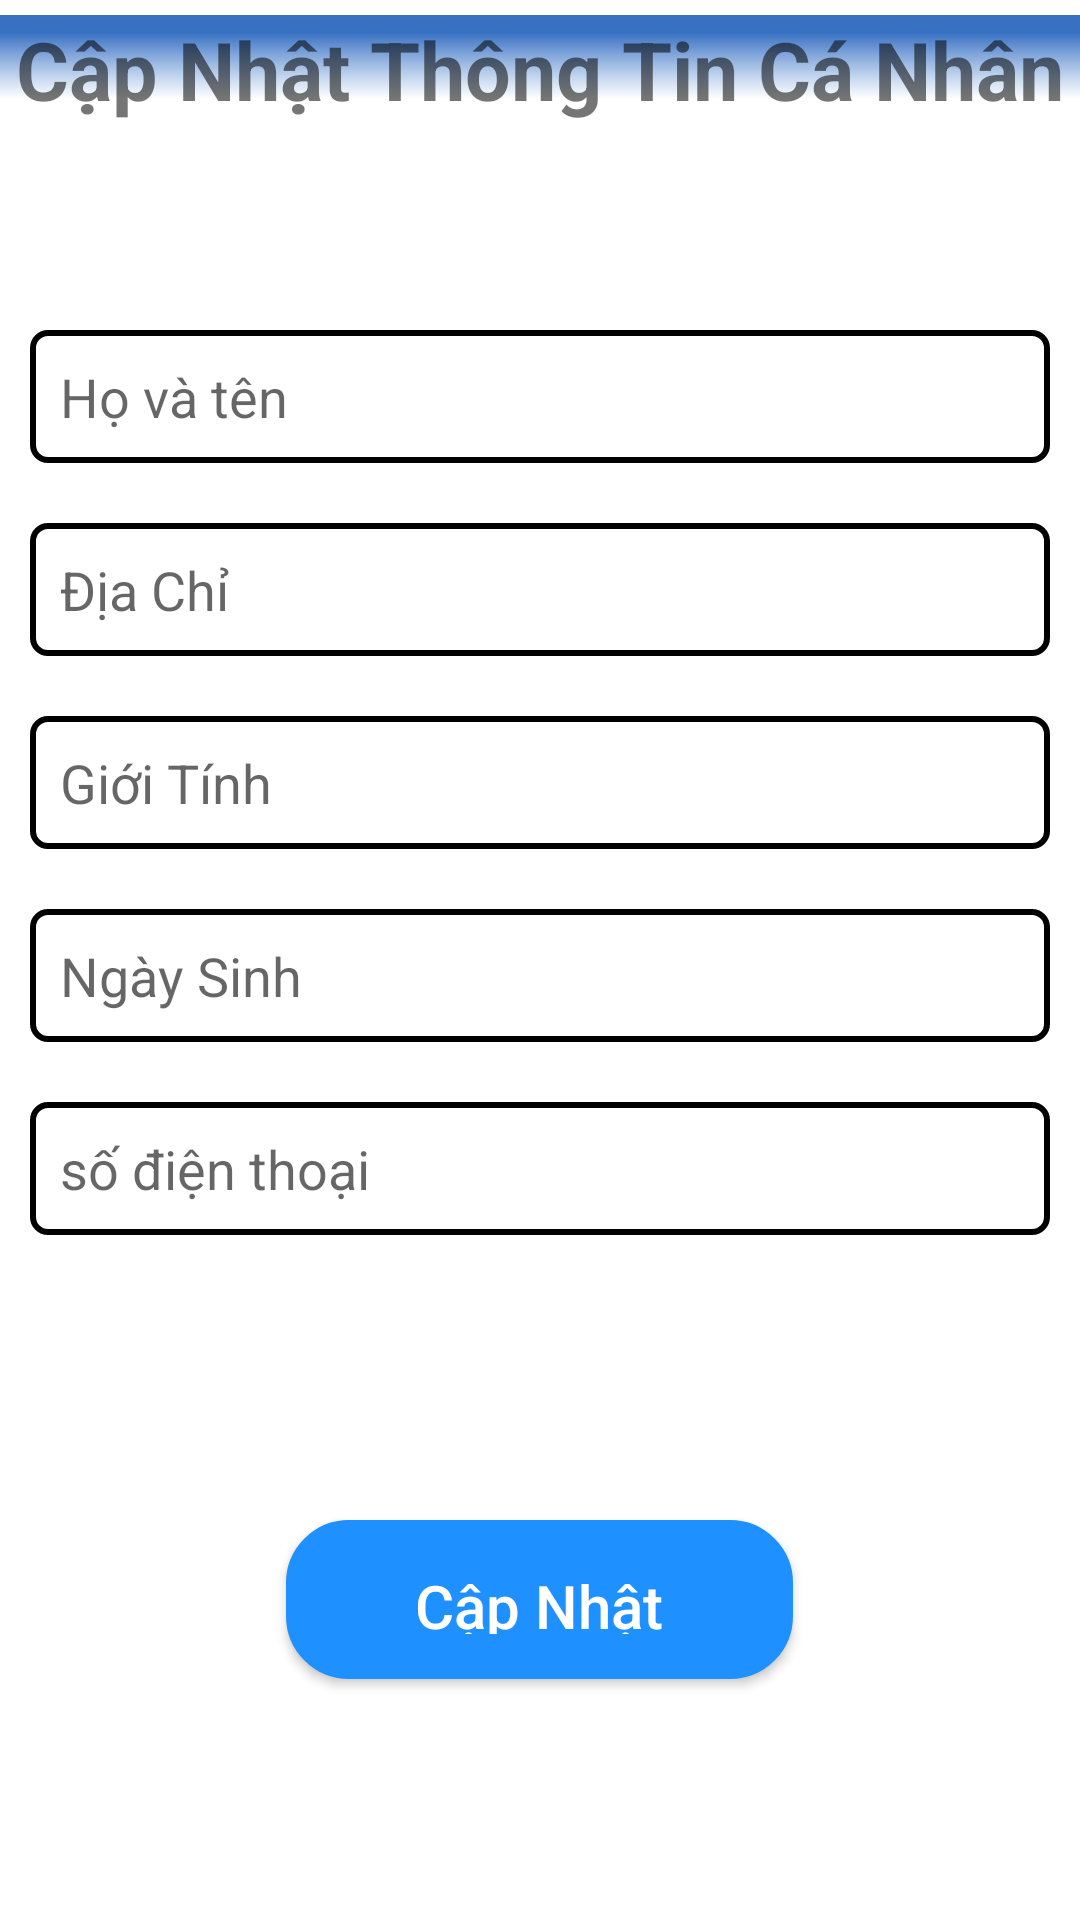

The Android layout XML behind this screen, and the referenced resources:
<!-- AndroidManifest.xml: application theme Theme.AppQR -->
<!-- res/layout/ttcanhan.xml -->
<?xml version="1.0" encoding="utf-8"?>
<RelativeLayout xmlns:android="http://schemas.android.com/apk/res/android"
    android:layout_width="match_parent"
    android:layout_height="match_parent">

    <LinearLayout
        android:id="@+id/hedder"
        android:layout_width="match_parent"
        android:layout_height="100dp"
        android:background="@drawable/backgroud">

        <TextView
            android:layout_width="match_parent"
            android:layout_height="100dp"
            android:background="@drawable/bg"
            android:layout_marginTop="5dp"
            android:text="Cập Nhật Thông Tin Cá Nhân"
            android:textAlignment="center"
            android:textSize="27sp"
            android:textStyle="bold" />
    </LinearLayout>

    <EditText
        android:id="@+id/txtTenKH"
        android:layout_width="match_parent"
        android:layout_height="wrap_content"
        android:layout_below="@id/hedder"
        android:layout_marginTop="51dp"
        android:layout_margin="10dp"
        android:background="@drawable/bogoc"
        android:hint="Họ và tên" />

    <EditText
        android:id="@+id/txtdiachi"
        android:layout_width="match_parent"
        android:layout_height="wrap_content"
        android:layout_below="@id/txtTenKH"
        android:layout_marginTop="36dp"
        android:layout_margin="10dp"
        android:background="@drawable/bogoc"
        android:hint="Địa Chỉ" />

    <EditText
        android:id="@+id/txtgioitinh"
        android:layout_width="match_parent"
        android:layout_height="wrap_content"
        android:layout_below="@id/txtdiachi"
        android:layout_marginTop="37dp"
        android:layout_margin="10dp"
        android:background="@drawable/bogoc"
        android:hint="Giới Tính" />

    <EditText
        android:id="@+id/txtns"
        android:layout_width="match_parent"
        android:layout_height="wrap_content"
        android:layout_below="@id/txtgioitinh"
        android:layout_marginTop="31dp"
        android:layout_margin="10dp"
        android:background="@drawable/bogoc"
        android:hint="Ngày Sinh" />

    <EditText
        android:id="@+id/txtsdt"
        android:layout_width="match_parent"
        android:layout_height="wrap_content"
        android:layout_below="@id/txtns"
        android:layout_margin="10dp"
        android:layout_marginTop="74dp"
        android:layout_marginBottom="10dp"
        android:background="@drawable/bogoc"
        android:hint="số điện thoại" />

    <Button
        android:id="@+id/capn"
        android:layout_width="169dp"
        android:layout_height="53dp"
        android:layout_below="@id/txtsdt"
        android:layout_centerHorizontal="true"
        android:layout_marginTop="85dp"
        android:background="@drawable/style_btn"
        android:hint="Cập Nhật"
        android:backgroundTint="#1E90FF"
        android:textColorHint="#fff"
        android:textSize="20dp" />
</RelativeLayout>
<!-- resources referenced by this layout -->
<resources>
  <!-- drawable bg: jpg bitmap (drawable, 6824 bytes) -->
  <!-- drawable bogoc (drawable) -->
  <?xml version="1.0" encoding="utf-8"?>
  <shape
      xmlns:android="http://schemas.android.com/apk/res/android"
      android:shape="rectangle">
  
      
      <solid
          android:color="@color/white" >
      </solid>
  
      
      <stroke
          android:width="1.9dp"
          android:color="@color/black" >
      </stroke>
  
      
      <padding
          android:left="10dp"
          android:top="10dp"
          android:right="10dp"
          android:bottom="10dp" >
      </padding>
  
      
      <corners
          android:radius="5dp" >
      </corners>
  
  </shape>
  <!-- drawable style_btn (drawable) -->
  <?xml version="1.0" encoding="utf-8"?>
  <shape xmlns:android="http://schemas.android.com/apk/res/android">
      <solid android:color="#1E90FF"/>
      <corners android:radius="20dp"/>
      <stroke android:color="#CDCDCD" android:width="2dp"/>
      <padding android:top="15dp" android:bottom="15dp"/>
  </shape>
  <style name="Theme.AppQR" parent="Theme.MaterialComponents.DayNight.NoActionBar">
          
          <item name="colorPrimary">@color/purple_500</item>
          <item name="colorPrimaryVariant">@color/purple_700</item>
          <item name="colorOnPrimary">@color/white</item>
          
          <item name="colorSecondary">@color/teal_200</item>
          <item name="colorSecondaryVariant">@color/teal_700</item>
          <item name="colorOnSecondary">@color/black</item>
          
          <item name="android:statusBarColor" tools:targetApi="l">?attr/colorPrimaryVariant</item>
          
      </style>
  <color name="white">#FFFFFFFF</color>
  <color name="black">#FF000000</color>
  <color name="purple_500">#FF6200EE</color>
  <color name="purple_700">#FF3700B3</color>
  <color name="teal_200">#FF03DAC5</color>
  <color name="teal_700">#FF018786</color>
</resources>
